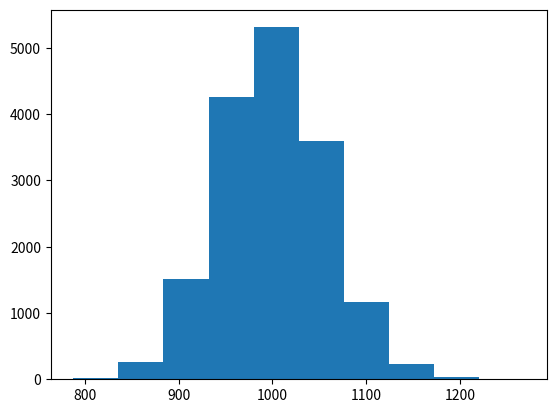

Python code for this plot:
# -*- coding: utf-8 -*-
"""
Created on Sun Sep 17 21:37:38 2017

@author: tedoreve
"""

import random as ran
import numpy as np
import matplotlib.pyplot as plt
from scipy.optimize import leastsq

#===============================function=======================================
class pixel(object):
    
    def __init__(self,name,density):            
        self.name   = name
        self.dens   = density
        
    def give_density(self,num):    
        self.dens -= num
        
    def accept_density(self,num):
        self.dens += num
#        self.life   = self.belief*self.pop
#        self.magic  = self.belief/self.pop

def fun(x,p):
    n0,alpha = p
    return n0*x**-alpha
    
def residuals(p, y, z):
    """
    实验数据x, y和拟合函数之间的差，p为拟合需要找到的系数
    """
    return (y - fun(z,p))
#=================================main=========================================
if __name__=='__main__':
    pool    = []
    pix_num = 128*128
    init_d  = 1000
    cycle   = 1000 
    
    for i in range(pix_num):
        pool.append(pixel('id'+str(i),init_d))
        
    for j in range(cycle):
        for i in range(pix_num):
            idnumber = ran.randint(0,pix_num-1)
            if pool[i].dens < 0:
                continue
            else:
                pool[i].give_density(pool[idnumber].dens/init_d)
                pool[idnumber].accept_density(pool[idnumber].dens/init_d)
    
    now_m  = []
    for i in range(pix_num):
        now_m.append(pool[i].dens)
    now_m.sort()   
    n, bins, patches = plt.hist(now_m)
    


#    p0 = [1,100]
#    plsq, pcov, infodict, errmsg, success = leastsq(residuals, p0,args=(n,bins[1:61]),full_output=1, epsfcn=0.0001)
#    x = np.linspace(0,10000,1000)
#    plt.plot(x, fun(x,plsq), 'r--', linewidth=2)
    